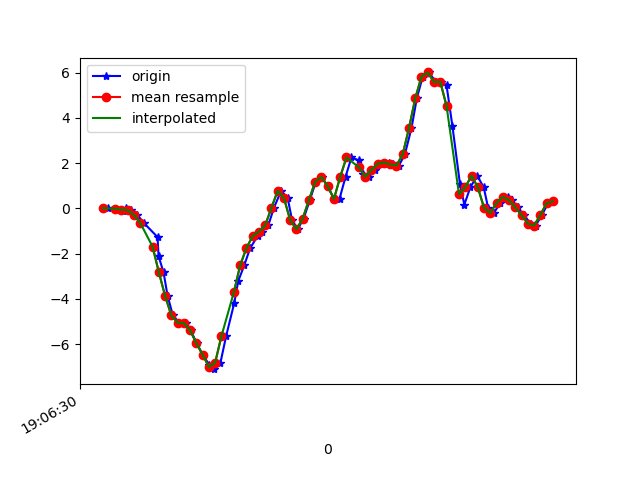

Values plotted in this chart, from the file beside it:
1618772790738, 1468474639236612, 0.00680027, 0.29023868, -0.04144182
1618772790761, 1468474658286676, -0.01153, -0.1447, -0.008455
1618772790785, 1468474677311956, -0.09949, 0.09354, -0.0671
1618772790794, 1468474696337220, 6.916197E-4, 0.3306, 0.001319
1618772790811, 1468474715387284, -0.07383, -0.06528, 0.1039
1618772790831, 1468474734402628, -0.2864, -0.2131, 0.1589
1618772790851, 1468474753426948, -0.6285, 0.2792, 0.3092
1618772790896, 1468474772451284, -1.269, 0.1253, 0.5804
1618772790899, 1468474791500436, -2.108, -0.2669, 0.8614
1618772790915, 1468474810524756, -2.819, -0.1239, 1.18
1618772790928, 1468474829552372, -3.862, -0.1349, 1.521
1618772790945, 1468474848575220, -4.73, -0.8191, 1.772
1618772790965, 1468474867598100, -5.05, -1.198, 1.961
1618772790986, 1468474886645748, -5.065, -1.14, 2.171
1618772791002, 1468474905668628, -5.39, -1.396, 2.316
1618772791021, 1468474924716276, -5.955, -2.206, 2.352
1618772791040, 1468474943713652, -6.459, -2.657, 2.277
1618772791061, 1468474962735220, -6.9, -2.947, 2.034
1618772791078, 1468474981756724, -7.102, -3.325, 1.657
1618772791097, 1468475000803060, -6.824, -3.42, 1.24
1618772791115, 1468475019824628, -5.652, -3.321, 0.8077
1618772791141, 1468475038839028, -4.194, -3.022, 0.3593
1618772791154, 1468475057885044, -3.21, -2.636, 0.06851
1618772791173, 1468475077026323, -2.522, -2.003, -0.04877
1618772791192, 1468475096072403, -1.755, -1.247, -0.1526
1618772791216, 1468475115093651, -1.225, -0.499, -0.2284
1618772791230, 1468475134126867, -1.022, 0.3684, -0.2455
1618772791250, 1468475153147603, -0.7556, 1.313, -0.1746
1618772791268, 1468475172168339, 0.02024, 2.168, -0.1697
1618772791291, 1468475191189139, 0.7753, 2.841, -0.3579
1618772791312, 1468475210234643, 0.4613, 3.511, -0.6279
1618772791326, 1468475229255379, -0.5149, 4.283, -0.656
1618772791344, 1468475248292883, -0.9266, 5.117, -0.4409
1618772791363, 1468475267313363, -0.4513, 5.93, -0.3444
1618772791383, 1468475286333843, 0.3709, 6.538, -0.4373
1618772791402, 1468475305379155, 1.174, 6.808, -0.4727
1618772791421, 1468475324399571, 1.392, 7.145, -0.5436
1618772791440, 1468475343416275, 0.9744, 7.254, -0.6205
1618772791461, 1468475362461459, 0.4051, 6.93, -0.6584
1618772791478, 1468475381481811, 0.4283, 6.238, -0.772
1618772791497, 1468475400502163, 1.389, 5.588, -0.937
1618772791516, 1468475419547283, 2.251, 5.018, -1.064
1618772791540, 1468475438571027, 2.116, 4.075, -1.125
1618772791554, 1468475457591443, 1.51, 2.885, -1.074
1618772791572, 1468475476636691, 1.397, 1.877, -0.9406
1618772791592, 1468475495657171, 1.71, 0.9671, -0.6132
1618772791617, 1468475514677651, 1.973, 0.07888, -0.2003
1618772791635, 1468475533722899, 2.026, -0.6676, 0.2713
1618772791649, 1468475552734675, 1.942, -1.206, 0.7881
1618772791668, 1468475571754899, 1.893, -1.634, 1.244
1618772791687, 1468475590800019, 2.395, -1.93, 1.693
1618772791708, 1468475609820307, 3.544, -2.092, 2.165
1618772791725, 1468475628840595, 4.86, -2.165, 2.635
1618772791744, 1468475647877907, 5.825, -2.064, 2.999
1618772791763, 1468475666897939, 6.005, -1.881, 3.272
1618772791787, 1468475685918099, 5.579, -1.579, 3.362
1618772791801, 1468475704962963, 5.595, -1.079, 3.326
1618772791820, 1468475723983123, 5.445, -0.5515, 3.322
1618772791839, 1468475742994579, 3.623, -0.4636, 3.233
1618772791863, 1468475762039315, 1.081, -0.8484, 2.822
1618772791877, 1468475781059219, 0.1656, -0.9535, 2.556
... 15 more rows
